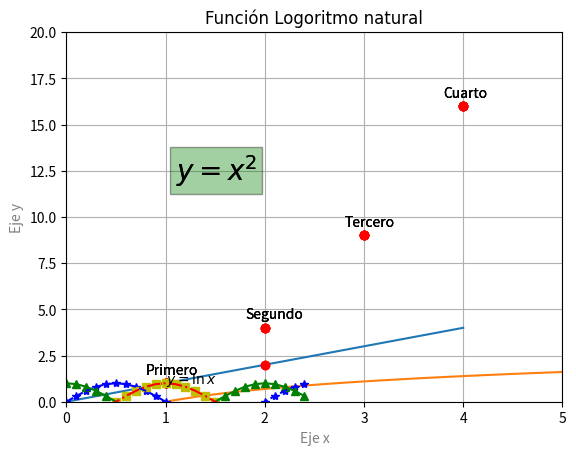

The matplotlib source for this figure:
import numpy as np 
import matplotlib.pyplot as plt 

plt.plot(np.arange(0,5))
plt.show()

plt.plot([1,2,3,4], [1,2,9,16], 'ro')
plt.show()

plt.axis([0,5,0,20])
plt.title('Mi primer gráfico')
plt.plot([1,2,3,4], [1,2,9,16], 'ro')
plt.show()

plt.axis([0,5,0,20])
plt.title('Mi primer gráfico', fontsize=20, fontname = 'Times New Roman')
plt.xlabel('Eje x', color = 'gray')
plt.ylabel('Eje y', color = 'gray')
plt.plot([1,2,3,4], [1,4,9,16], 'ro')
plt.show()

plt.axis([0,5,0,20])
plt.title('Mi primer grafico', fontsize = 20, fontname = 'Times New Roman')
plt.xlabel('Eje x', color = 'gray')
plt.ylabel('Eje y', color = 'gray')
plt.text(0.8, 1.5,'Primero' )
plt.text(1.8,4.5, 'Segundo')
plt.text(2.8, 9.5, 'Tercero')
plt.text(3.8, 16.5, 'Cuarto')
plt.plot([1,2,3,4], [1,4,9,16], 'ro')
plt.show()

plt.axis([0,5,0,20])
plt.title('Mi primer grafico', fontsize = 20, fontname = 'Times New Roman')
plt.xlabel('Eje x', color = 'gray')
plt.ylabel('Eje y', color = 'gray')
plt.text(0.8, 1.5,'Primero' )
plt.text(1.8,4.5, 'Segundo')
plt.text(2.8, 9.5, 'Tercero')
plt.text(3.8, 16.5, 'Cuarto')
plt.text(1.1,12,r'$y=x^2$',fontsize=20, fontname = 'Times New Roman', bbox={'facecolor':'green',
'alpha':0.2})
plt.plot([1,2,3,4], [1,4,9,16], 'ro')
plt.show()

plt.axis([0,5,0,20])
plt.title('Mi primer grafico', fontsize = 20, fontname = 'Times New Roman')
plt.xlabel('Eje x', color = 'gray')
plt.ylabel('Eje y', color = 'gray')
plt.text(0.8, 1.5,'Primero' )
plt.text(1.8,4.5, 'Segundo')
plt.text(2.8, 9.5, 'Tercero')
plt.text(3.8, 16.5, 'Cuarto')
plt.text(1.1,12,r'$y=x^2$',fontsize=20, fontname = 'Times New Roman', bbox={'facecolor':'green',
'alpha':0.2})
plt.grid(True)
plt.plot([1,2,3,4], [1,4,9,16], 'ro')
plt.show()

x=np.linspace(0, 5, 20)
y = np.log(x)
plt.plot(x,y)
plt.title('Función Logoritmo natural')
plt.text(1, 1, r'$y = \ln x$')

t = np.arange(0,2.5,0.1)
y1 = np.sin(np.pi*t)
y2 = np.sin(np.pi*t+np.pi/2)
y3 = np.sin(np.pi*t-np.pi/2)
plt.plot(t,y1, 'b*', t,y2, 'g^', t, y3, 'ys')

plt.plot(t, y1, 'b--', t, y2, 'g', t, y3, 'r-.')
plt.show()

